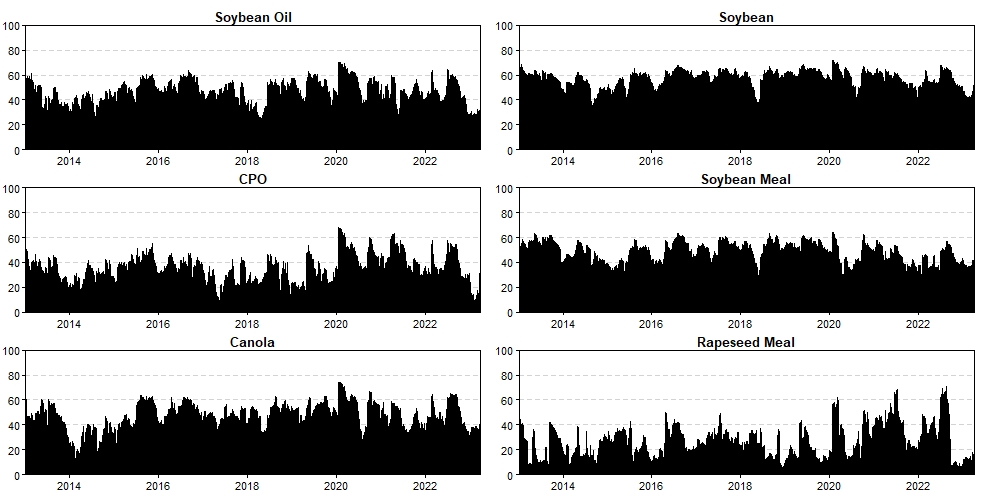

The file beside this chart, header and first rows:
, Soybean Oil, CPO, Canola, Soybean, Soybean Meal, Rapeseed Meal
2013-01-04, 40.91, 28.2, 42.77, 53.88, 42.68, 13.53
2013-01-07, 41.94, 27.85, 42.72, 53.89, 43.01, 22.68
2013-01-08, 43.81, 29.24, 52.98, 55.1, 43.08, 21.54
2013-01-09, 43.43, 26.28, 59.97, 54.69, 45.34, 32.3
2013-01-10, 42.86, 26.16, 60.68, 53.91, 44.02, 31.66
2013-01-11, 54.28, 27.66, 59, 64.39, 45.17, 33.69
2013-01-14, 43.99, 27.2, 45.2, 64.58, 53, 44.51
2013-01-15, 57.5, 38.65, 54.25, 66, 51.2, 36.29
2013-01-16, 53.78, 50.78, 48.16, 65.75, 49.97, 37.17
2013-01-17, 55.87, 47.43, 45.7, 65.59, 51.39, 34.61
2013-01-18, 56.06, 48.8, 46.94, 64.35, 52.34, 30.99
2013-01-22, 56.84, 45.68, 42.76, 65.4, 52.45, 29.74
2013-01-23, 58.64, 41.3, 42.41, 68.55, 53.57, 39.67
2013-01-25, 59.2, 41.06, 44.98, 64.64, 53.8, 39.97
2013-01-29, 56.32, 42.05, 44.56, 65.64, 57.9, 41.23
2013-01-30, 57.02, 38.78, 44.55, 65.78, 58.59, 40.51
2013-01-31, 54.02, 36.04, 46.36, 65.66, 57.81, 36.98
2013-02-04, 53.7, 35.94, 46.55, 65.28, 58.23, 38.87
2013-02-05, 54.62, 36.66, 46.13, 64.83, 57.99, 38.47
2013-02-06, 54.44, 35.66, 43.26, 63.92, 57.03, 39.3
2013-02-07, 56.85, 32.61, 46.52, 64.08, 56.96, 38.71
2013-02-08, 58.68, 33.33, 46.34, 63.69, 56.56, 26.83
2013-02-19, 55.68, 32.74, 44.14, 63.26, 54.97, 27.93
2013-02-20, 57.79, 35.46, 44.06, 62.83, 55.33, 28.81
2013-02-21, 61.04, 31.53, 47.15, 62.75, 54.77, 16.87
2013-02-22, 58.67, 38.65, 48.21, 61.79, 55.29, 28.89
2013-02-25, 59.8, 40.1, 49.48, 61.38, 54.68, 27.88
2013-02-26, 59.45, 38.62, 47.65, 61.67, 54.58, 27.98
2013-02-27, 58.29, 38.08, 47.22, 60.68, 53.82, 27.49
2013-02-28, 53.84, 37.53, 46.84, 60.16, 52.67, 26.51
2013-03-01, 54.18, 39.09, 46.55, 60.24, 52.06, 25.75
2013-03-04, 54.08, 39.09, 47.68, 60.51, 52.09, 26.55
2013-03-05, 53.79, 39.75, 46.34, 60.25, 51.75, 26.57
2013-03-06, 54.23, 40.94, 45.63, 58.87, 51.48, 26.86
2013-03-07, 53.84, 40.52, 42.84, 58.37, 51.1, 27.16
2013-03-08, 53.79, 38.86, 43.37, 58.62, 51.19, 26.15
2013-03-11, 53.7, 39.74, 41.89, 58.47, 50.38, 26.56
2013-03-12, 54.1, 40.4, 42.98, 59.55, 51.29, 25.63
2013-03-13, 53.09, 40.71, 37.67, 58.4, 51.58, 8.709
2013-03-14, 50.62, 41.44, 40.95, 57.46, 51.37, 9.041
2013-03-15, 50.46, 41.91, 39.77, 56.69, 50.51, 9.45
2013-03-18, 47.97, 39.02, 40.15, 56.58, 50.59, 8.25
2013-03-19, 47.87, 38.77, 40.28, 56.7, 50.5, 8.259
2013-03-20, 48.34, 38.83, 42.66, 57.63, 52.19, 8.19
2013-03-21, 47.9, 37.82, 42.79, 57.19, 51.02, 6.665
2013-03-22, 47.69, 38.56, 43.31, 57.26, 51.13, 6.638
2013-03-25, 47.38, 36.52, 43.24, 57.32, 51.02, 6.591
2013-03-26, 47.33, 35.86, 43.89, 57.34, 51.07, 6.596
2013-03-27, 52.04, 39.75, 48.68, 60.91, 55.61, 5.455
2013-03-28, 50.96, 46.24, 49.44, 61.44, 57.99, 7.845
2013-04-01, 47.87, 43.52, 49.09, 61.05, 57.78, 7.864
2013-04-02, 46.1, 39.85, 48.78, 60.79, 57.57, 8.695
2013-04-03, 45.73, 38, 49.09, 60.72, 57.32, 8.68
2013-04-08, 45.69, 37.91, 49.05, 60.67, 56.68, 8.858
2013-04-09, 45.89, 38.01, 48.75, 60.67, 56.66, 8.682
2013-04-10, 44.65, 37.06, 48.3, 60.2, 56.32, 8.99
2013-04-11, 43.68, 36.76, 47.4, 59.1, 55.18, 8.82
2013-04-12, 46.92, 35.62, 50.4, 60, 55.93, 9.189
2013-04-15, 50.63, 36.08, 50.12, 60.84, 56.82, 7.959
2013-04-16, 48.49, 25.22, 48.6, 60.17, 56.87, 8.002
... 2,187 more rows
